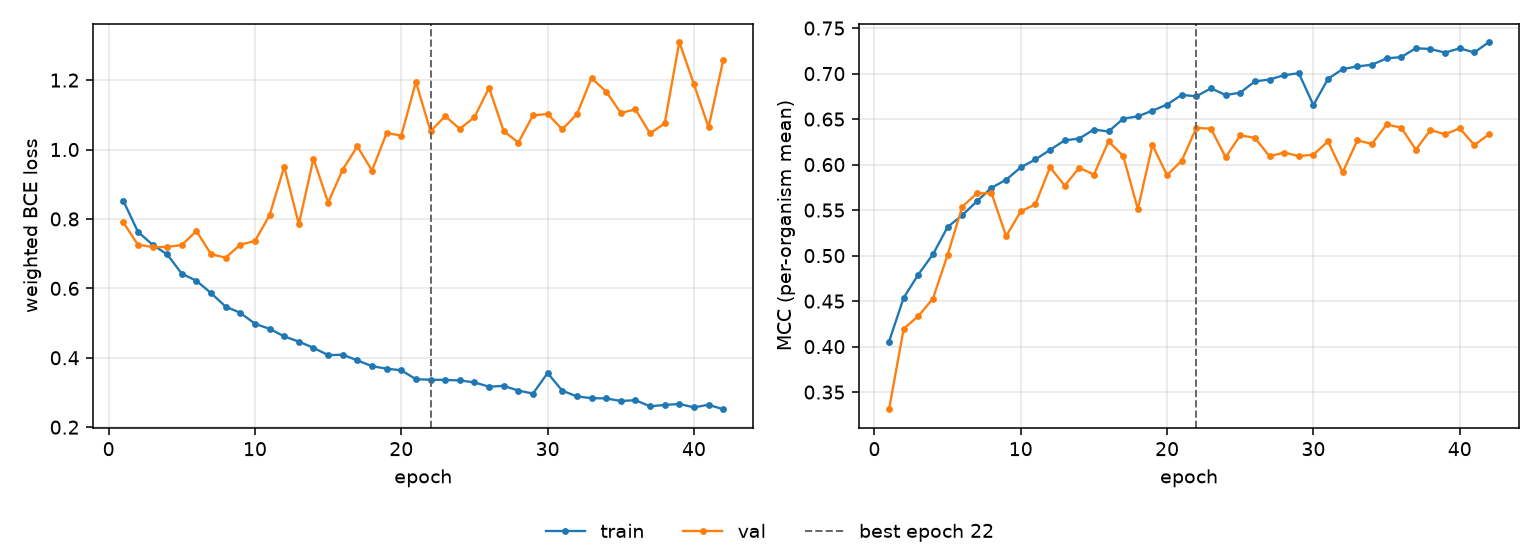

Source data for this figure (header and first rows):
epoch, tr_loss, vl_loss, tr_mcc, vl_mcc, is_best
1, 0.8528, 0.7901, 0.4056, 0.3311, False
2, 0.7633, 0.7258, 0.4537, 0.4197, False
3, 0.7257, 0.7191, 0.4792, 0.4335, False
4, 0.698, 0.7192, 0.5014, 0.4528, False
5, 0.6423, 0.7249, 0.5314, 0.5007, False
6, 0.6219, 0.7651, 0.5444, 0.5537, False
7, 0.5863, 0.6984, 0.5596, 0.5683, False
8, 0.5472, 0.6884, 0.5745, 0.5687, False
9, 0.5296, 0.726, 0.5834, 0.5214, False
10, 0.498, 0.7363, 0.597, 0.5486, False
11, 0.4834, 0.8109, 0.6056, 0.5564, False
12, 0.4616, 0.9507, 0.6162, 0.5972, False
13, 0.4465, 0.7852, 0.6266, 0.5769, False
14, 0.4287, 0.9734, 0.6287, 0.5965, False
15, 0.4076, 0.8472, 0.6385, 0.5891, False
16, 0.4087, 0.9424, 0.6364, 0.6256, False
17, 0.3925, 1.009, 0.6504, 0.6096, False
18, 0.3758, 0.9393, 0.653, 0.5511, False
19, 0.3685, 1.048, 0.6593, 0.6214, False
20, 0.364, 1.04, 0.666, 0.5883, False
21, 0.3381, 1.195, 0.6766, 0.6043, False
22, 0.3368, 1.053, 0.675, 0.6403, True
23, 0.3362, 1.096, 0.6838, 0.6395, False
24, 0.3347, 1.059, 0.6764, 0.6081, False
25, 0.329, 1.093, 0.679, 0.6321, False
26, 0.3166, 1.178, 0.6915, 0.6295, False
27, 0.3191, 1.053, 0.6935, 0.609, False
28, 0.3054, 1.02, 0.6982, 0.6133, False
29, 0.2969, 1.098, 0.7005, 0.6094, False
30, 0.3559, 1.102, 0.6654, 0.6109, False
31, 0.3053, 1.058, 0.6942, 0.6256, False
32, 0.2886, 1.101, 0.7049, 0.5914, False
33, 0.2836, 1.206, 0.7079, 0.6266, False
34, 0.2829, 1.167, 0.7097, 0.6227, False
35, 0.2755, 1.105, 0.7167, 0.6441, False
36, 0.2778, 1.116, 0.7182, 0.6405, False
37, 0.2602, 1.047, 0.7279, 0.6164, False
38, 0.2641, 1.075, 0.727, 0.638, False
39, 0.2669, 1.31, 0.7231, 0.6333, False
40, 0.2572, 1.188, 0.7277, 0.6398, False
41, 0.2646, 1.064, 0.7233, 0.6214, False
42, 0.2515, 1.257, 0.7347, 0.6334, False
